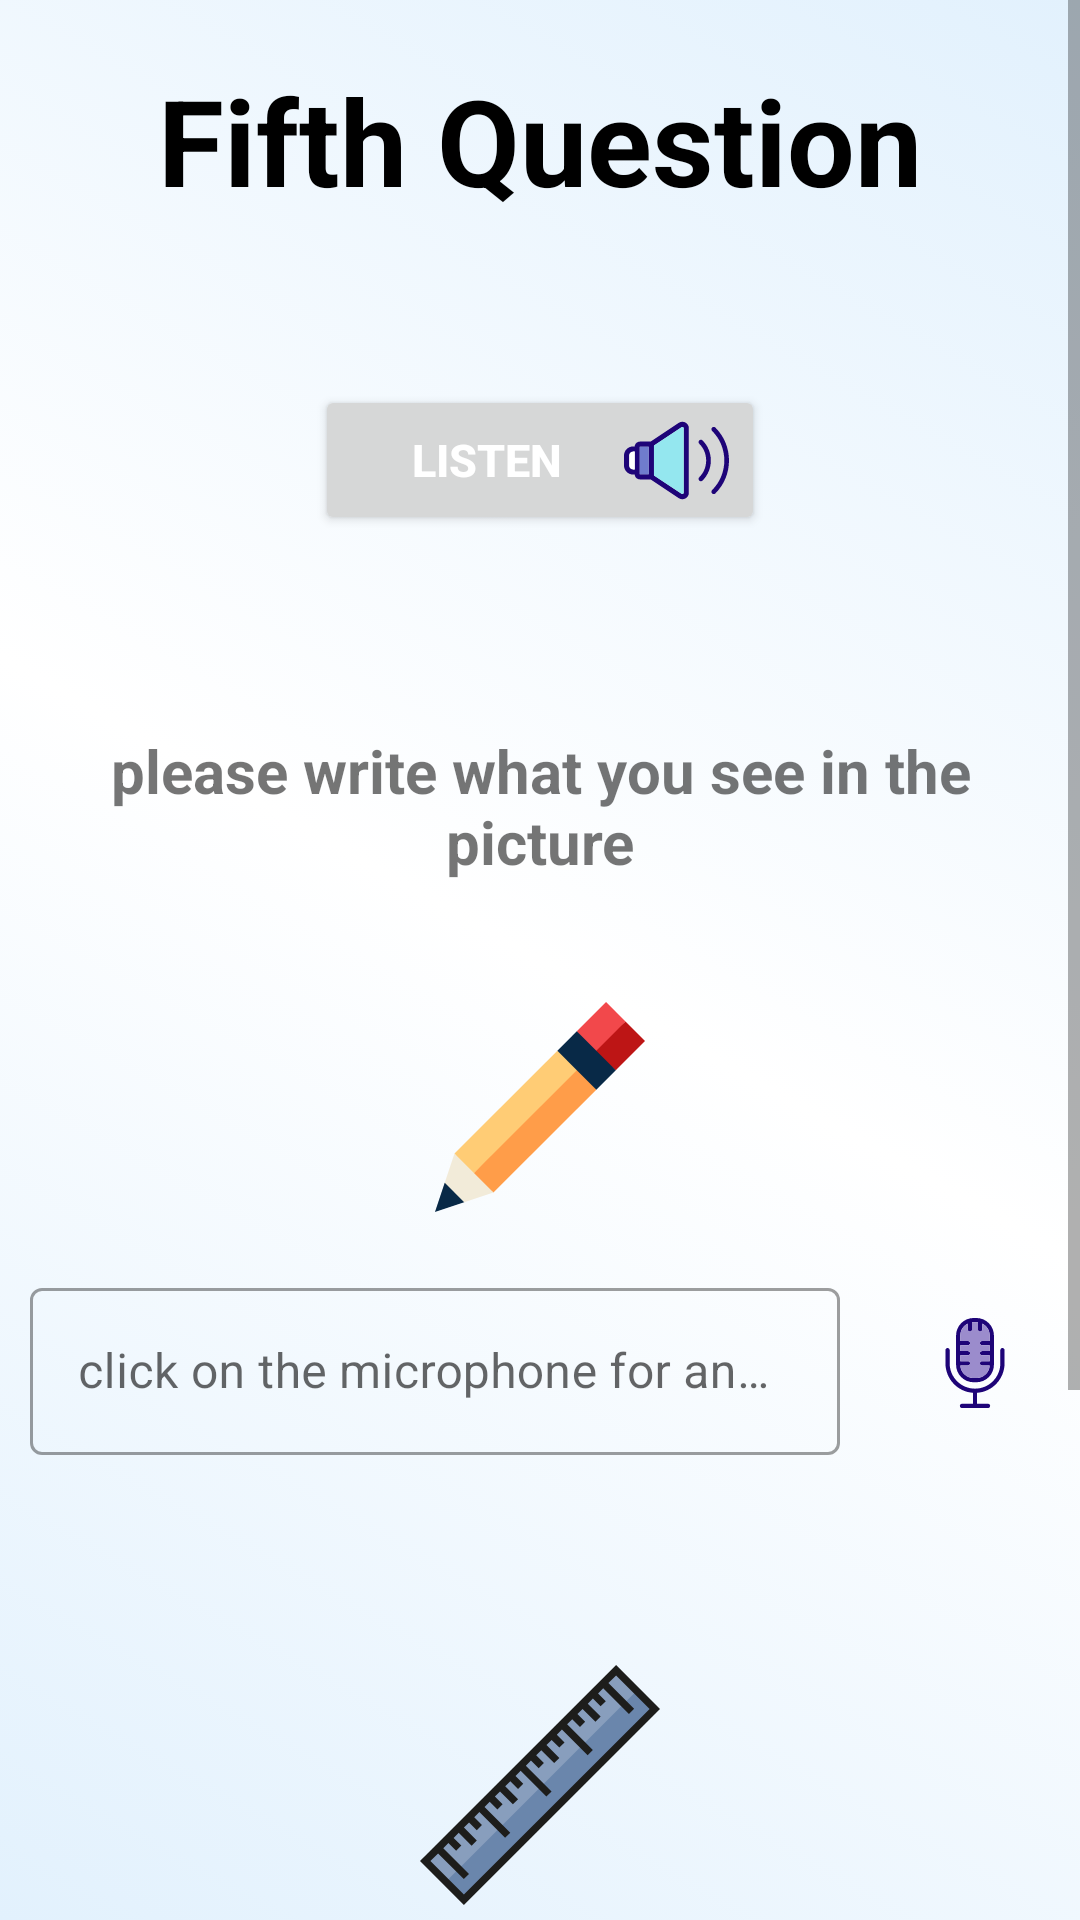

Android layout source for this screen:
<!-- AndroidManifest.xml: application theme Theme.Minimental -->
<!-- res/layout/fifth_question.xml -->
<LinearLayout xmlns:android="http://schemas.android.com/apk/res/android"
    xmlns:app="http://schemas.android.com/apk/res-auto"
    xmlns:tools="http://schemas.android.com/tools"
    android:layout_width="match_parent"
    android:layout_height="match_parent"
    android:background="@drawable/background_gradient"
    android:orientation="vertical"
    tools:ignore="ExtraText">

    <ScrollView
        android:layout_width="match_parent"
        android:layout_height="match_parent">

        <LinearLayout
            android:layout_width="match_parent"
            android:layout_height="wrap_content"
            android:orientation="vertical">

            <LinearLayout
                android:layout_width="match_parent"
                android:layout_height="wrap_content"
                android:orientation="vertical">

                <TextView
                    android:id="@+id/fifth_question_title"
                    android:layout_width="match_parent"
                    android:layout_height="wrap_content"
                    android:layout_margin="20dp"
                    android:gravity="center"
                    android:text="@string/fifth_question_name"
                    android:textColor="@color/black"
                    android:textStyle="bold"
                    android:textColorHint="@color/white"
                    android:textSize="40sp" />
            </LinearLayout>

        <LinearLayout
            android:layout_width="match_parent"
            android:layout_height="wrap_content"
            android:layout_margin="10dp"
            android:gravity="center"
            android:baselineAligned="false"
            android:orientation="horizontal">

            <Button
                android:id="@+id/describe_instructions_speaker"
                android:layout_width="150dp"
                android:layout_height="50dp"
                android:layout_margin="25dp"
                android:drawableEnd="@drawable/ic_speaker"
                android:gravity="center"
                android:text="@string/listen"
                android:textColor="@color/white"
                android:textColorHint="@color/white"
                android:textSize="15sp"
                android:textStyle="bold" />
        </LinearLayout>

            <LinearLayout
                android:layout_width="match_parent"
                android:layout_height="wrap_content"
                android:layout_margin="10dp"
                android:baselineAligned="false"
                android:orientation="horizontal">



                <TextView
                    android:id="@+id/fifth_question_question_textview"
                    android:layout_width="match_parent"
                    android:layout_height="wrap_content"
                    android:layout_margin="20dp"
                    android:gravity="center"
                    android:text="@string/textView_fifth_question"
                    android:textColorHint="@color/white"
                    android:textSize="20sp"
                    android:textStyle="bold" />

            </LinearLayout>
            <LinearLayout
                android:layout_width="match_parent"
                android:layout_height="wrap_content"
                android:layout_margin="10dp"
                android:baselineAligned="false"
                android:orientation="horizontal">


                <ImageView
                    android:id="@+id/first_Image"
                    android:layout_width="match_parent"
                    android:layout_height="wrap_content"
                    android:gravity="center"
                    android:src="@drawable/ic_pencil"
                    android:textSize="20sp"
                    android:textStyle="bold" />

            </LinearLayout>


            <LinearLayout
                android:layout_width="match_parent"
                android:layout_height="wrap_content"
                android:layout_marginBottom="50dp"
                android:orientation="horizontal">


                <com.google.android.material.textfield.TextInputLayout
                    android:id="@+id/input_name1"
                    style="@style/Widget.MaterialComponents.TextInputLayout.OutlinedBox"
                    android:layout_width="0dp"
                    android:layout_height="wrap_content"
                    android:layout_gravity="center"
                    android:layout_margin="10dp"
                    android:layout_weight="1"
                    android:gravity="center"
                    android:hint="@string/answer_math_voice"
                    android:textSize="20sp">

                    <com.google.android.material.textfield.TextInputEditText
                        android:id="@+id/input_FirstPicET"
                        android:layout_width="match_parent"
                        android:layout_height="wrap_content"
                        android:layout_gravity="center"
                        android:maxLength="21"
                        android:maxLines="1"
                        android:paddingStart="16dp"
                        android:paddingEnd="16dp"/>
                </com.google.android.material.textfield.TextInputLayout>

                <ImageButton
                    android:id="@+id/pict1_mic_image_view"
                    android:layout_width="wrap_content"
                    android:layout_height="wrap_content"
                    android:layout_gravity="center"
                    android:layout_margin="10dp"
                    android:background="@null"
                    android:padding="10dp"
                    android:src="@drawable/ic_microphone"></ImageButton>

            </LinearLayout>

            <LinearLayout
                android:layout_width="match_parent"
                android:layout_height="wrap_content"
                android:layout_margin="10dp"
                android:baselineAligned="false"
                android:orientation="horizontal">


                <ImageView
                    android:id="@+id/fifth_question_second_image"
                    android:layout_width="match_parent"
                    android:layout_height="wrap_content"
                    android:gravity="center"
                    android:src="@drawable/ic_ruler"
                    android:textSize="20sp"
                    android:textStyle="bold" />

            </LinearLayout>
            <LinearLayout
                android:layout_width="match_parent"
                android:layout_height="wrap_content"
                android:layout_marginBottom="50dp"
                android:orientation="horizontal">


                <com.google.android.material.textfield.TextInputLayout
                    android:id="@+id/input_name2"
                    style="@style/Widget.MaterialComponents.TextInputLayout.OutlinedBox"
                    android:layout_width="0dp"
                    android:layout_height="wrap_content"
                    android:layout_gravity="center"
                    android:layout_margin="10dp"
                    android:layout_weight="1"
                    android:gravity="center"
                    android:hint="@string/answer_math_voice"
                    android:textSize="20sp">

                    <com.google.android.material.textfield.TextInputEditText
                        android:id="@+id/input_SecondPicET"
                        android:layout_width="match_parent"
                        android:layout_height="wrap_content"
                        android:maxLength="21"
                        android:maxLines="1"
                        android:paddingStart="16dp"
                        android:paddingEnd="16dp"/>
                </com.google.android.material.textfield.TextInputLayout>

                <ImageButton
                    android:id="@+id/pict2_mic_image_view"
                    android:layout_width="wrap_content"
                    android:layout_height="wrap_content"
                    android:layout_gravity="center"
                    android:layout_margin="10dp"
                    android:background="@null"
                    android:padding="10dp"
                    android:src="@drawable/ic_microphone"></ImageButton>

            </LinearLayout>

            <LinearLayout
                android:layout_width="match_parent"
                android:layout_height="wrap_content"
                android:layout_margin="10dp"
                android:orientation="vertical"
                android:paddingStart="16dp"
                android:paddingEnd="16dp">

                <Button
                    android:id="@+id/Button_finish_answer"
                    android:hint="@string/Button_finish_answer_text"
                    android:layout_width="match_parent"
                    android:layout_height="wrap_content"
                    android:layout_gravity="center"
                    android:visibility="gone"
                    android:layout_margin="10dp"
                    android:background="@drawable/round_border"
                    android:gravity="center"
                    android:padding="10dp"
                    android:textColorHint="@color/white"
                    android:textSize="16sp" />


            </LinearLayout>

            <LinearLayout
                android:layout_width="match_parent"
                android:layout_height="wrap_content"
                android:layout_margin="10dp"
                android:orientation="vertical"
                android:paddingStart="16dp"
                android:paddingEnd="16dp">

                <Button
                    android:id="@+id/next_Btn"
                    android:layout_width="match_parent"
                    android:layout_height="wrap_content"
                    android:layout_gravity="center"
                    android:layout_margin="10dp"
                    android:background="@drawable/round_border"
                    android:gravity="center"
                    android:hint="@string/button_next"
                    android:padding="10dp"
                    android:textColorHint="@color/white"
                    android:textSize="16sp" />


            </LinearLayout>

        </LinearLayout>
    </ScrollView>

</LinearLayout>
<!-- resources referenced by this layout -->
<resources>
  <color name="black">#FF000000</color>
  <color name="white">#FFFFFFFF</color>
  <!-- drawable background_gradient (drawable) -->
  <?xml version="1.0" encoding="utf-8"?>
  <selector xmlns:android="http://schemas.android.com/apk/res/android">
      <item>
          <shape>
              <gradient android:angle="45" android:startColor="@color/gradientColor"
                      android:endColor="@color/gradientColor" android:centerColor="@color/white" />
          </shape>
      </item>
  </selector>
  <!-- drawable ic_pencil (drawable) -->
  <vector xmlns:android="http://schemas.android.com/apk/res/android"
      android:width="70dp"
      android:height="70dp"
      android:viewportWidth="512"
      android:viewportHeight="512">
    <path
        android:pathData="M393.29,213.665l-250.849,250.859l-55.397,-39.57l258.773,-274.59z"
        android:fillColor="#FF9D49"/>
    <path
        android:pathData="M353.73,158.277l-266.686,266.677l-39.571,-55.397l250.86,-250.849z"
        android:fillColor="#FFCC75"/>
    <path
        android:pathData="M512,94.965l-71.22,71.22l-63.305,-47.477l87.047,-71.222z"
        android:fillColor="#BD1515"/>
    <path
        android:pathData="M464.516,47.482l-79.134,79.133l-39.565,-55.391l71.221,-71.222z"
        android:fillColor="#F2484B"/>
    <path
        android:pathData="M440.778,166.172l-47.487,47.487l-94.958,-94.958l47.487,-47.487z"
        android:fillColor="#082947"/>
    <path
        android:pathData="M71.22,488.261l-71.22,23.737l23.736,-71.222l39.569,7.916z"
        android:fillColor="#082947"/>
    <path
        android:pathData="M47.473,369.557l-23.737,71.219l47.484,47.485l71.221,-23.737z"
        android:fillColor="#F2EBD9"/>
  </vector>
  <!-- drawable round_border (drawable) -->
  <?xml version="1.0" encoding="utf-8"?>
  <shape android:shape="rectangle" xmlns:android="http://schemas.android.com/apk/res/android">
      <solid android:color="@color/colorPrimary"/>
      <corners android:radius="100dp"/>
  </shape>
  <string name="Button_finish_answer_text">Click here when finished answer</string>
  <string name="answer_math_voice">click on the microphone for answer</string>
  <string name="button_next">Next</string>
  <string name="fifth_question_name">Fifth Question</string>
  <string name="listen">listen</string>
  <string name="textView_fifth_question">please write what you see in the picture</string>
  <style name="Theme.Minimental" parent="Theme.MaterialComponents.Light.NoActionBar">
          
          <item name="colorPrimary">@color/colorPrimary</item>
          <item name="colorPrimaryVariant">@color/purple_700</item>
          <item name="colorOnPrimary">@color/white</item>
          
          <item name="colorSecondary">@color/teal_200</item>
          <item name="colorSecondaryVariant">@color/teal_700</item>
          <item name="colorOnSecondary">@color/black</item>
          
          <item name="android:statusBarColor" tools:targetApi="l">?attr/colorPrimaryVariant</item>
          
      </style>
  <color name="gradientColor">#E2F1FD</color>
  <color name="colorPrimary">#0099ff</color>
  <color name="purple_700">#FF3700B3</color>
  <color name="teal_200">#FF03DAC5</color>
  <color name="teal_700">#FF018786</color>
</resources>
